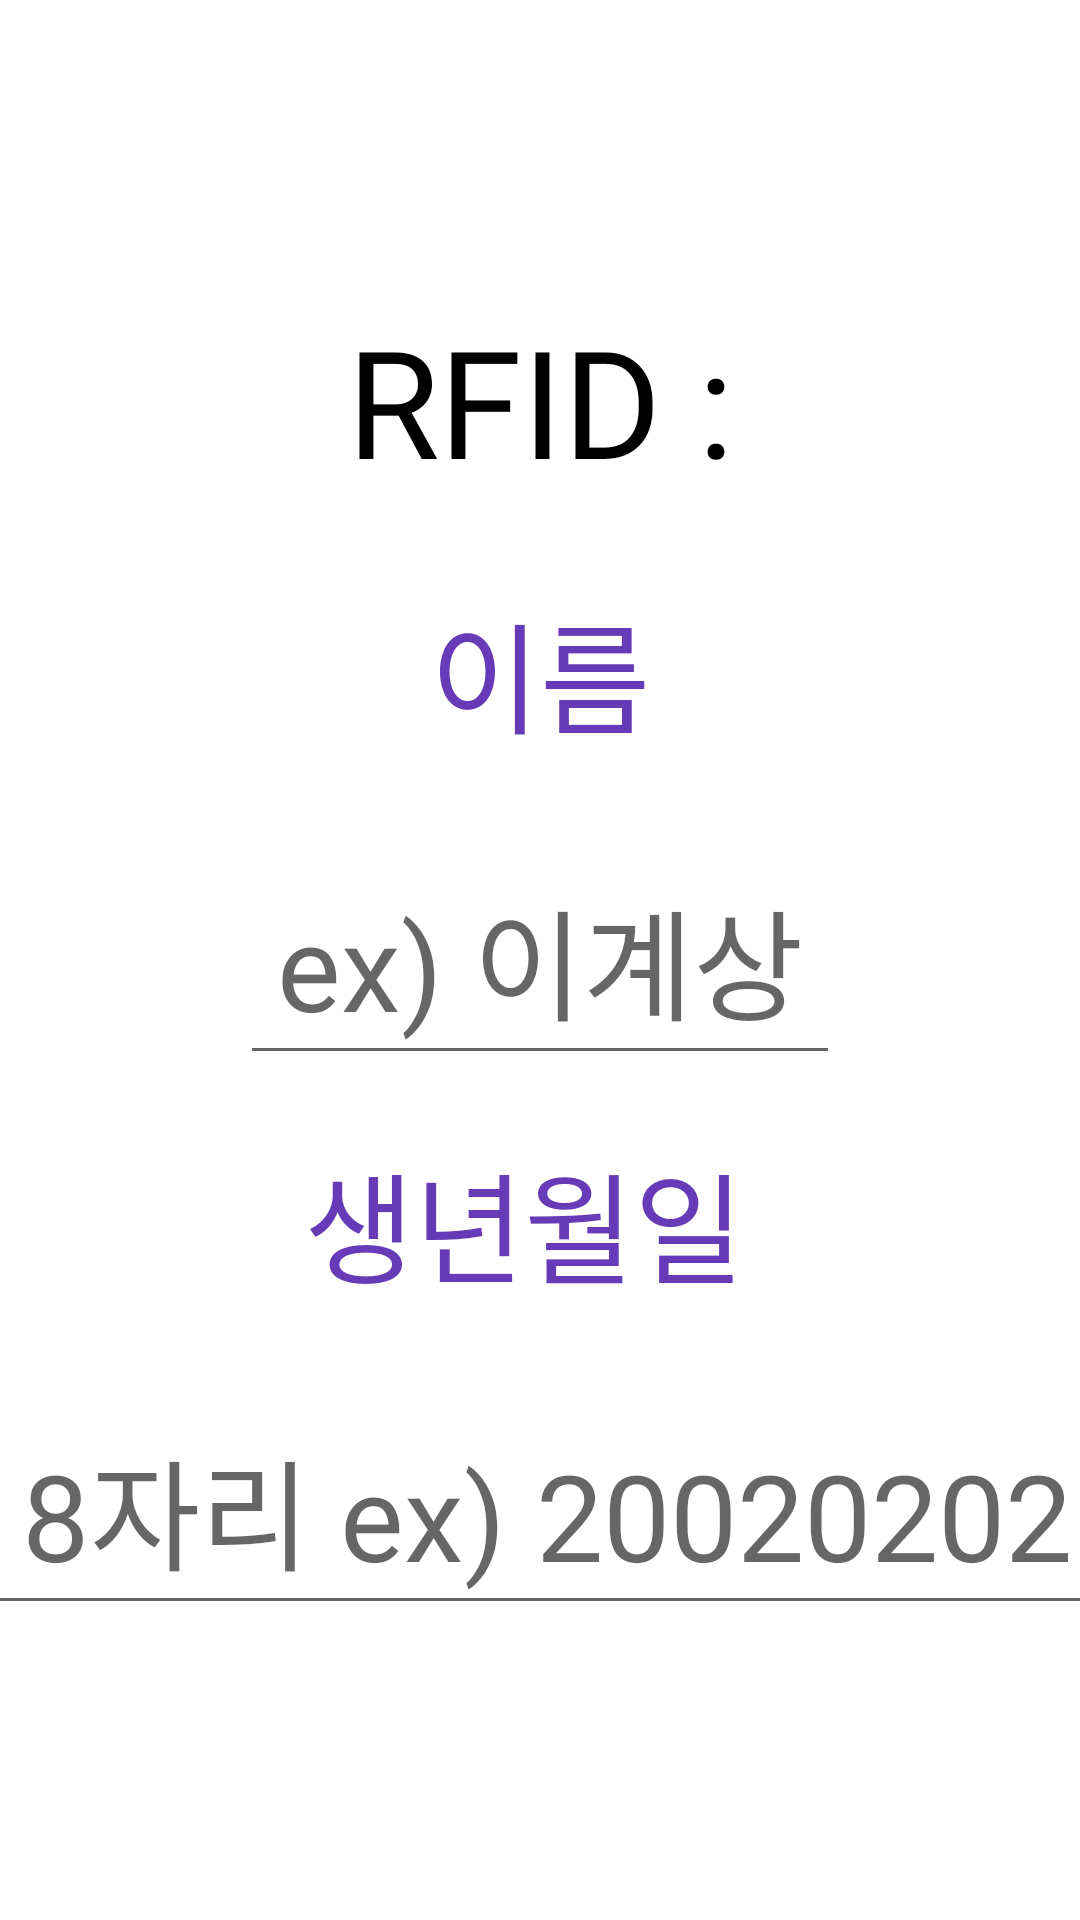

Here is an Android app screen rendered from its layout file. Give the layout XML and the strings, colors and styles it references.
<!-- AndroidManifest.xml: application theme Theme.Tablet_dispenser -->
<!-- res/layout/activity_rfidregister.xml -->
<?xml version="1.0" encoding="utf-8"?>
<androidx.constraintlayout.widget.ConstraintLayout xmlns:android="http://schemas.android.com/apk/res/android"
    xmlns:app="http://schemas.android.com/apk/res-auto"
    xmlns:tools="http://schemas.android.com/tools"
    android:layout_width="match_parent"
    android:layout_height="match_parent"
    tools:context=".RfidregisterActivity">

    <EditText
        android:id="@+id/et_birthday"
        android:layout_width="400dp"
        android:layout_height="80dp"
        android:layout_marginTop="25dp"
        android:ems="10"
        android:fontFamily="@font/pretendard_bold"
        android:gravity="center"
        android:hint="8자리 ex) 20020202"
        android:inputType="textPersonName"
        android:textColor="#000000"
        android:textSize="40sp"
        app:layout_constraintEnd_toEndOf="parent"
        app:layout_constraintHorizontal_bias="0.454"
        app:layout_constraintStart_toStartOf="parent"
        app:layout_constraintTop_toBottomOf="@+id/textView4" />

    <TextView
        android:id="@+id/textView4"
        android:layout_width="wrap_content"
        android:layout_height="wrap_content"
        android:layout_marginTop="20dp"
        android:fontFamily="@font/pretendard_bold"
        android:text="생년월일 "
        android:textColor="#673AB7"
        android:textSize="40sp"
        app:layout_constraintEnd_toEndOf="parent"
        app:layout_constraintHorizontal_bias="0.498"
        app:layout_constraintStart_toStartOf="parent"
        app:layout_constraintTop_toBottomOf="@+id/et_name" />

    <TextView
        android:id="@+id/tv_rfidnum"
        android:layout_width="200dp"
        android:layout_height="75dp"
        android:gravity="center"
        android:layout_marginTop="96dp"
        android:fontFamily="@font/pretendard_bold"
        android:text="@string/rfid_abc"
        android:textColor="#000000"
        android:textSize="50sp"
        app:layout_constraintEnd_toEndOf="parent"
        app:layout_constraintStart_toStartOf="parent"
        app:layout_constraintTop_toTopOf="parent" />

    <EditText
        android:id="@+id/et_name"
        android:layout_width="200dp"
        android:layout_height="80dp"
        android:layout_marginTop="25dp"
        android:ems="10"
        android:fontFamily="@font/pretendard_bold"
        android:gravity="center"
        android:hint="ex) 이계상"
        android:inputType="textPersonName"
        android:textColor="#000000"
        android:textSize="40sp"
        app:layout_constraintEnd_toEndOf="parent"
        app:layout_constraintStart_toStartOf="parent"
        app:layout_constraintTop_toBottomOf="@+id/textView3" />

    <TextView
        android:id="@+id/textView3"
        android:layout_width="wrap_content"
        android:layout_height="wrap_content"
        android:layout_marginTop="24dp"
        android:fontFamily="@font/pretendard_bold"
        android:text="이름"
        android:textColor="#673AB7"
        android:textSize="40sp"
        app:layout_constraintEnd_toEndOf="parent"
        app:layout_constraintStart_toStartOf="parent"
        app:layout_constraintTop_toBottomOf="@+id/tv_rfidnum" />

    <android.widget.Button
        android:id="@+id/btn_register_check"
        android:layout_width="200dp"
        android:layout_height="60dp"
        android:layout_marginBottom="100dp"
        android:background="@drawable/btn_round_edge"
        android:fontFamily="@font/pretendard_bold"
        android:text="확인"
        android:textColor="#FFFFFF"
        android:textSize="25sp"
        app:layout_constraintBottom_toBottomOf="parent"
        app:layout_constraintEnd_toEndOf="parent"
        app:layout_constraintStart_toStartOf="parent"
        app:layout_constraintTop_toBottomOf="@+id/et_birthday" />

</androidx.constraintlayout.widget.ConstraintLayout>
<!-- resources referenced by this layout -->
<resources>
  <!-- drawable btn_round_edge (drawable) -->
  <?xml version="1.0" encoding="utf-8"?>
  <shape xmlns:android="http://schemas.android.com/apk/res/android"
      android:padding="10dp"
      android:shape="rectangle" >
      <solid android:color="#673AB7" />
      <corners
          android:bottomLeftRadius="12dp"
          android:bottomRightRadius="12dp"
          android:topLeftRadius="12dp"
          android:topRightRadius="12dp" />
  </shape>
  <string name="rfid_abc">RFID :</string>
  <style name="Theme.Tablet_dispenser" parent="Theme.MaterialComponents.DayNight.DarkActionBar">
          
          <item name="colorPrimary">@color/purple_500</item>
          <item name="colorPrimaryVariant">@color/purple_700</item>
          <item name="colorOnPrimary">@color/white</item>
          
          <item name="colorSecondary">@color/teal_200</item>
          <item name="colorSecondaryVariant">@color/teal_700</item>
          <item name="colorOnSecondary">@color/black</item>
          
          <item name="android:statusBarColor">?attr/colorPrimaryVariant</item>
          
      </style>
  <!-- not gathered from this repository: default colours our renderer supplied (Android Studio template values) -->
  <color name="purple_500">#FF6200EE</color>
  <color name="purple_700">#FF3700B3</color>
  <color name="teal_200">#FF03DAC5</color>
  <color name="teal_700">#FF018786</color>
  <color name="black">#FF000000</color>
  <color name="white">#FFFFFFFF</color>
</resources>
